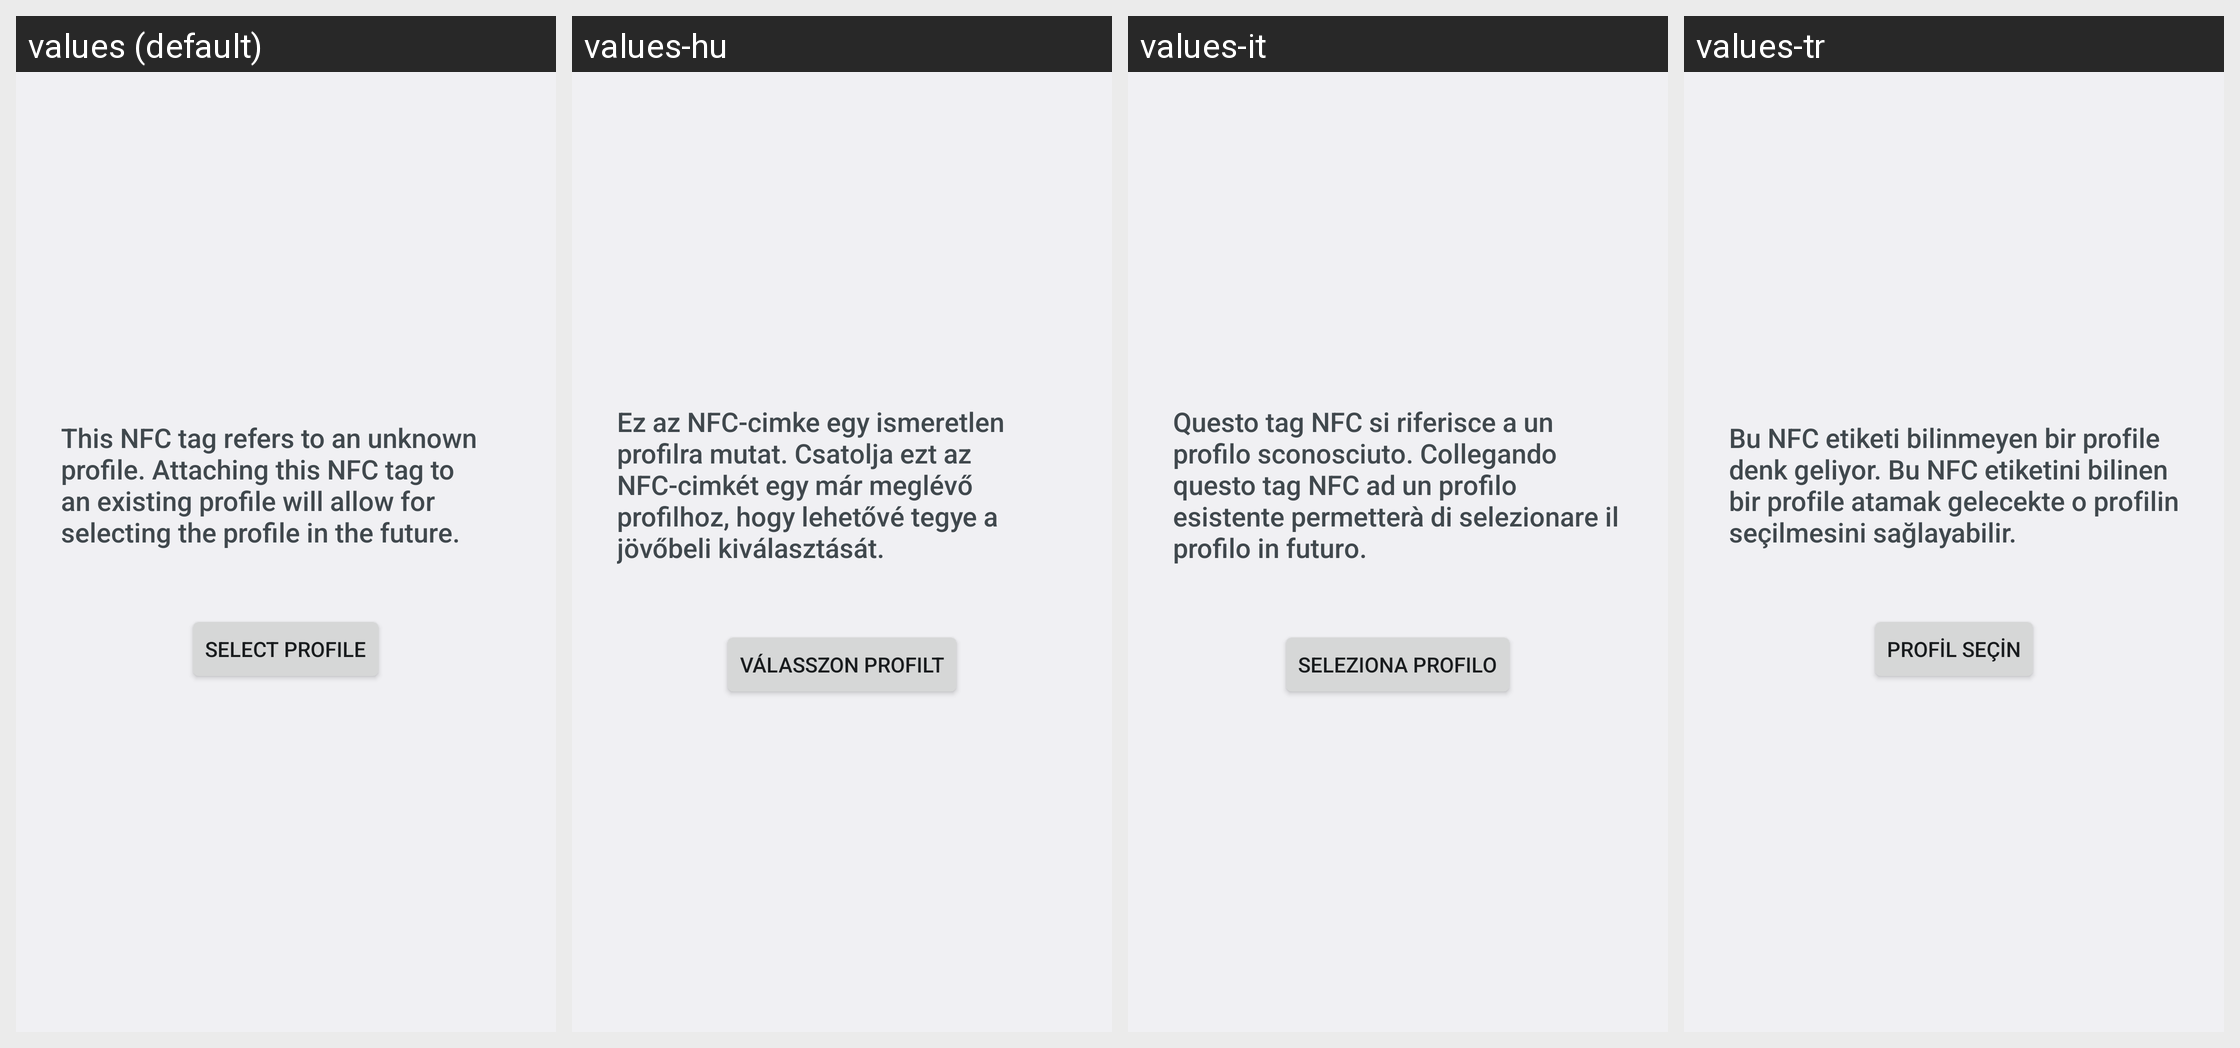

Translations of the strings shown on this Android screen, per locale in the grid:
Android screen res/layout/nfc_select.xml rendered under 4 locales, left to right: values (default), values-hu, values-it, values-tr. Device: Nexus 5 (rendered at 1080×1920; each locale shown at half size, 540×960, under a caption strip naming it); theme Theme.Settings.
Other locales in the repository, not shown: values-af, values-am, values-ar, values-as, values-as-rIN, values-ast-rES, values-az, values-az-rAZ, values-be, values-be-rBY, values-bg, values-bn, values-bn-rBD, values-ca, values-cs, values-cy, values-da, values-de, values-el, values-en-rAU, values-en-rCA, values-en-rGB, values-en-rIN, values-en-rPT, values-eo, values-es, values-es-rCO, values-es-rMX, values-es-rUS, values-et, values-et-rEE, values-eu, values-eu-rES, values-fa, values-fi, values-fil, values-fil-rPH, values-fr, values-fr-rCA, values-fy-rNL, values-ga-rIE, values-gd, values-gl, values-gl-rES, values-gu, values-gu-rIN, values-hi, values-hr, values-hy, values-hy-rAM, values-in, values-is, values-is-rIS, values-iw, values-ja, values-ka, values-ka-rGE, values-kk, values-kk-rKZ, values-km, values-km-rKH, values-kn, values-kn-rIN, values-ko, values-ku, values-ky, values-ky-rKG, values-lb, values-lo, values-lo-rLA, values-lt, values-lv, values-mk, values-mk-rMK, values-ml, values-ml-rIN, values-mn, values-mn-rMN, values-mr, values-mr-rIN, values-ms, values-ms-rMY, values-my, values-my-rMM, values-nb, values-ne, values-ne-rNP, values-nl, values-or, values-or-rIN, values-pa, values-pa-rIN, values-pl, values-pt-rBR, values-pt-rPT, values-ro, values-ru, values-si, values-si-rLK, values-sk, values-sl, values-sq, values-sq-rAL, values-sr, values-sv, values-sw, values-ta, values-ta-rIN, values-te, values-te-rIN, values-th, values-tl, values-ug, values-uk, values-ur, values-ur-rPK, values-uz, values-uz-rUZ, values-vi, values-zh-rCN, values-zh-rHK, values-zh-rTW, values-zu.
Strings drawn on this screen, with the default value and each locale's value (text and hints the layout hard-codes, and strings that could not be matched under every locale, appear in the picture but are not listed):

profile_add_nfc_text
  values: This NFC tag refers to an unknown profile. Attaching this NFC tag to an existing profile will allow for selecting the profile in the future.
  values-hu: Ez az NFC-cimke egy ismeretlen profilra mutat. Csatolja ezt az NFC-cimkét egy már meglévő profilhoz, hogy lehetővé tegye a jövőbeli kiválasztását.
  values-it: Questo tag NFC si riferisce a un profilo sconosciuto. Collegando questo tag NFC ad un profilo esistente permetterà di selezionare il profilo in futuro.
  values-tr: Bu NFC etiketi bilinmeyen bir profile denk geliyor. Bu NFC etiketini bilinen bir profile atamak gelecekte o profilin seçilmesini sağlayabilir.

profile_select
  values: Select profile
  values-hu: Válasszon profilt
  values-it: Seleziona profilo
  values-tr: Profil seçin
